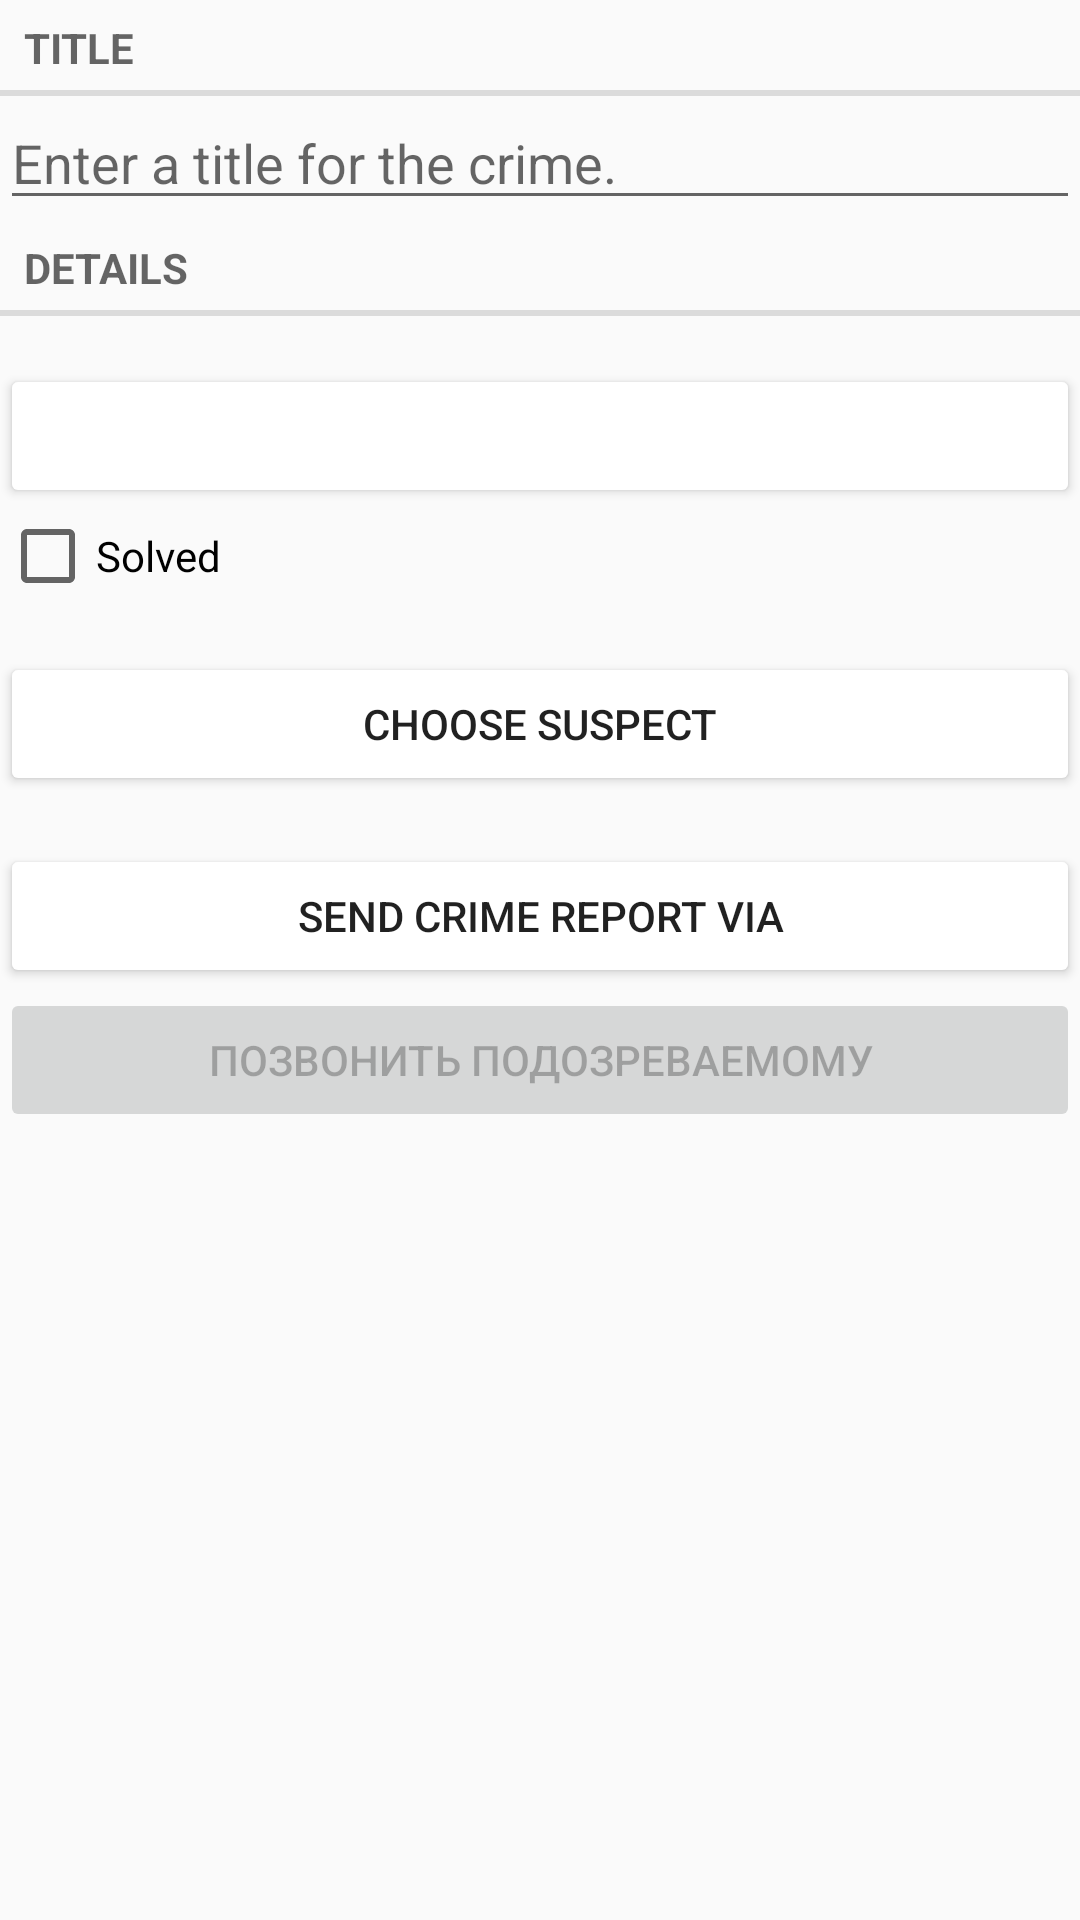

Android layout source for this screen:
<!-- AndroidManifest.xml: application theme Theme.Zd4_Demin -->
<!-- res/layout/fragment_crime.xml -->
<?xml version="1.0" encoding="utf-8"?>
<LinearLayout
    xmlns:android="http://schemas.android.com/apk/res/android"
    android:orientation="vertical"
    android:layout_width="match_parent"
    android:layout_height="match_parent"
    android:layout_margin="16dp"
    xmlns:app="http://schemas.android.com/apk/res-auto"
    android:theme="@style/ThemeOverlay.MaterialComponents">

    <TextView
        android:layout_width="match_parent"
        android:layout_height="wrap_content"
        style="?android:listSeparatorTextViewStyle"
        android:text="@string/crime_title_label"/>

    <EditText
        android:id="@+id/crime_title"
        android:layout_width="match_parent"
        android:layout_height="wrap_content"
        android:hint="@string/crime_title_hint"/>

    <TextView
        android:layout_width="match_parent"
        android:layout_height="wrap_content"
        style="?android:listSeparatorTextViewStyle"
        android:text="@string/crime_details_label"/>

    <Button
        android:layout_width="match_parent"
        android:layout_height="wrap_content"
        android:layout_marginTop="16dp"
        android:icon="@android:drawable/ic_media_next"
        app:iconTint="@android:color/white"
        app:backgroundTint="@color/gray"
        android:id="@+id/crime_date"/>

    <CheckBox
        android:id="@+id/crime_solved"
        android:layout_width="match_parent"
        android:layout_height="wrap_content"
        android:text="@string/crime_solved_label"
        />

    <Button
        android:layout_width="match_parent"
        android:layout_height="wrap_content"
        android:layout_marginTop="16dp"
        android:icon="@android:drawable/ic_media_next"
        app:iconTint="@android:color/white"
        app:backgroundTint="@color/gray"
        android:text="@string/crime_suspect_text"
        android:id="@+id/suspect"/>
    <Button
        android:layout_width="match_parent"
        android:layout_height="wrap_content"
        android:layout_marginTop="16dp"
        android:icon="@android:drawable/ic_media_next"
        app:iconTint="@android:color/white"
        app:backgroundTint="@color/gray"
        android:text="@string/send_report"
        android:id="@+id/send"/>
    <Button
        android:id="@+id/call_button"
        android:layout_width="match_parent"
        android:layout_height="wrap_content"
        android:text="Позвонить подозреваемому"
        android:enabled="false" />


</LinearLayout>
<!-- resources referenced by this layout -->
<resources>
  <string name="crime_details_label">Details</string>
  <string name="crime_solved_label">Solved</string>
  <string name="crime_suspect_text">Choose Suspect</string>
  <string name="crime_title_hint">Enter a title for the crime.</string>
  <string name="crime_title_label">Title</string>
  <string name="send_report">Send Crime report via</string>
  <style name="Theme.Zd4_Demin" parent="Base.Theme.Zd4_Demin" />
  <style name="Base.Theme.Zd4_Demin" parent="Theme.AppCompat.DayNight.NoActionBar">
          
          
      </style>
</resources>
